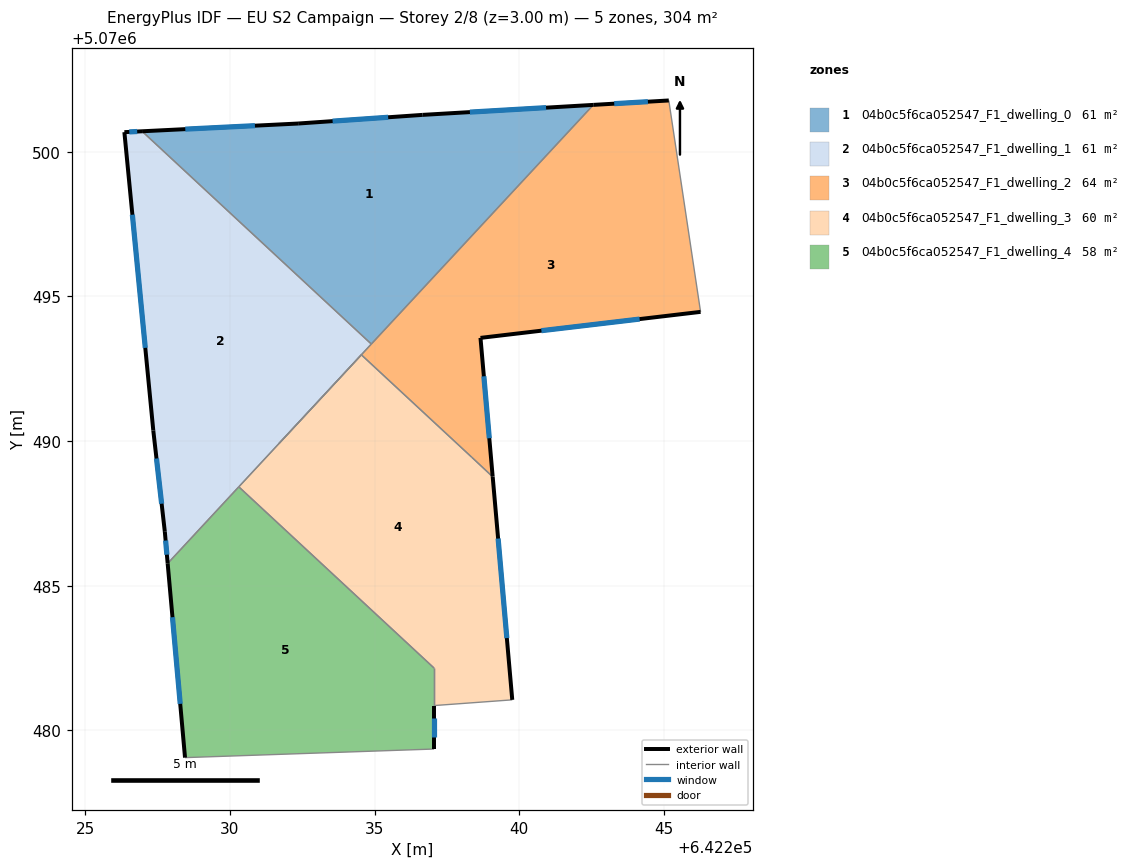
=== STOREY PLAN SPEC (per zone: floor XY polygon, exterior-wall plan segments, windows/doors) ===
zone 1: 04b0c5f6ca052547_F1_dwelling_0  (60.7 m²)
  floor: (642242.56, 5070501.62) (642234.89, 5070493.35) (642226.96, 5070500.71) (642232.36, 5070500.97) (642236.66, 5070501.27)
  exterior wall: (642242.56, 5070501.62) – (642236.66, 5070501.27)  [5.9 m]
    window: (642240.92, 5070501.52) – (642238.29, 5070501.37)  [3.5 m²]
  exterior wall: (642232.36, 5070500.97) – (642226.96, 5070500.71)  [5.4 m]
    window: (642230.86, 5070500.90) – (642228.46, 5070500.78)  [3.2 m²]
  exterior wall: (642236.66, 5070501.27) – (642232.36, 5070500.97)  [4.3 m]
    window: (642235.47, 5070501.19) – (642233.55, 5070501.06)  [2.6 m²]
  interior walls: 2
zone 2: 04b0c5f6ca052547_F1_dwelling_1  (60.7 m²)
  floor: (642234.89, 5070493.35) (642227.85, 5070485.77) (642227.75, 5070486.87) (642227.35, 5070490.37) (642226.35, 5070500.68) (642226.96, 5070500.71)
  exterior wall: (642227.75, 5070486.87) – (642227.85, 5070485.77)  [1.1 m]
    window: (642227.78, 5070486.56) – (642227.82, 5070486.07)  [0.7 m²]
  exterior wall: (642227.35, 5070490.37) – (642227.75, 5070486.87)  [3.5 m]
    window: (642227.46, 5070489.40) – (642227.64, 5070487.84)  [2.1 m²]
  exterior wall: (642226.35, 5070500.68) – (642227.35, 5070490.37)  [10.4 m]
    window: (642226.63, 5070497.82) – (642227.07, 5070493.22)  [6.2 m²]
  exterior wall: (642226.96, 5070500.71) – (642226.35, 5070500.68)  [0.6 m]
    window: (642226.79, 5070500.70) – (642226.52, 5070500.69)  [0.4 m²]
  interior walls: 4
zone 3: 04b0c5f6ca052547_F1_dwelling_2  (63.9 m²)
  floor: (642245.17, 5070501.77) (642246.26, 5070494.47) (642238.66, 5070493.57) (642239.08, 5070488.77) (642234.54, 5070492.98) (642231.69, 5070489.91) (642242.56, 5070501.62)
  exterior wall: (642245.17, 5070501.77) – (642242.56, 5070501.62)  [2.6 m]
    window: (642244.44, 5070501.73) – (642243.28, 5070501.66)  [1.6 m²]
  exterior wall: (642238.66, 5070493.57) – (642246.26, 5070494.47)  [7.7 m]
    window: (642240.76, 5070493.82) – (642244.16, 5070494.22)  [4.6 m²]
  exterior wall: (642239.08, 5070488.77) – (642238.66, 5070493.57)  [4.8 m]
    window: (642238.96, 5070490.10) – (642238.77, 5070492.24)  [2.9 m²]
  interior walls: 7
zone 4: 04b0c5f6ca052547_F1_dwelling_3  (59.7 m²)
  floor: (642238.36, 5070489.44) (642239.08, 5070488.77) (642239.76, 5070481.06) (642237.05, 5070480.86) (642237.05, 5070482.16) (642230.31, 5070488.42) (642234.54, 5070492.98)
  exterior wall: (642239.76, 5070481.06) – (642239.08, 5070488.77)  [7.7 m]
    window: (642239.57, 5070483.19) – (642239.27, 5070486.63)  [4.6 m²]
  interior walls: 6
zone 5: 04b0c5f6ca052547_F1_dwelling_4  (58.5 m²)
  floor: (642237.05, 5070482.16) (642237.05, 5070479.36) (642228.45, 5070479.06) (642227.85, 5070485.77) (642230.31, 5070488.42)
  exterior wall: (642227.85, 5070485.77) – (642228.45, 5070479.06)  [6.7 m]
    window: (642228.01, 5070483.91) – (642228.28, 5070480.92)  [4.0 m²]
  exterior wall: (642237.05, 5070479.36) – (642237.05, 5070480.86)  [1.5 m]
    window: (642237.05, 5070479.77) – (642237.05, 5070480.44)  [0.9 m²]
  interior walls: 4

=== DERIVED (storey summary) ===
Building: EU S2 Campaign
Storey: 2 of 8  (floor level z = 3.00 m)
Storey gross floor area: 303.6 m²
Zones on this storey: 5
  - 04b0c5f6ca052547_F1_dwelling_0: floor 60.7 m²; exterior wall 15.6 m (46.9 m²); 3 window(s) 9.3 m²; WWR 19.9%
  - 04b0c5f6ca052547_F1_dwelling_1: floor 60.7 m²; exterior wall 15.6 m (46.8 m²); 4 window(s) 9.3 m²; WWR 19.9%
  - 04b0c5f6ca052547_F1_dwelling_2: floor 63.9 m²; exterior wall 15.1 m (45.3 m²); 3 window(s) 9.0 m²; WWR 19.9%
  - 04b0c5f6ca052547_F1_dwelling_3: floor 59.7 m²; exterior wall 7.7 m (23.2 m²); 1 window(s) 4.6 m²; WWR 19.9%
  - 04b0c5f6ca052547_F1_dwelling_4: floor 58.5 m²; exterior wall 8.2 m (24.7 m²); 2 window(s) 4.9 m²; WWR 19.9%
Zone adjacency (shared interzone walls):
  - 04b0c5f6ca052547_F1_dwelling_0 ↔ 04b0c5f6ca052547_F1_dwelling_1
  - 04b0c5f6ca052547_F1_dwelling_0 ↔ 04b0c5f6ca052547_F1_dwelling_2
  - 04b0c5f6ca052547_F1_dwelling_1 ↔ 04b0c5f6ca052547_F1_dwelling_2
  - 04b0c5f6ca052547_F1_dwelling_1 ↔ 04b0c5f6ca052547_F1_dwelling_3
  - 04b0c5f6ca052547_F1_dwelling_1 ↔ 04b0c5f6ca052547_F1_dwelling_4
  - 04b0c5f6ca052547_F1_dwelling_2 ↔ 04b0c5f6ca052547_F1_dwelling_3
  - 04b0c5f6ca052547_F1_dwelling_3 ↔ 04b0c5f6ca052547_F1_dwelling_4